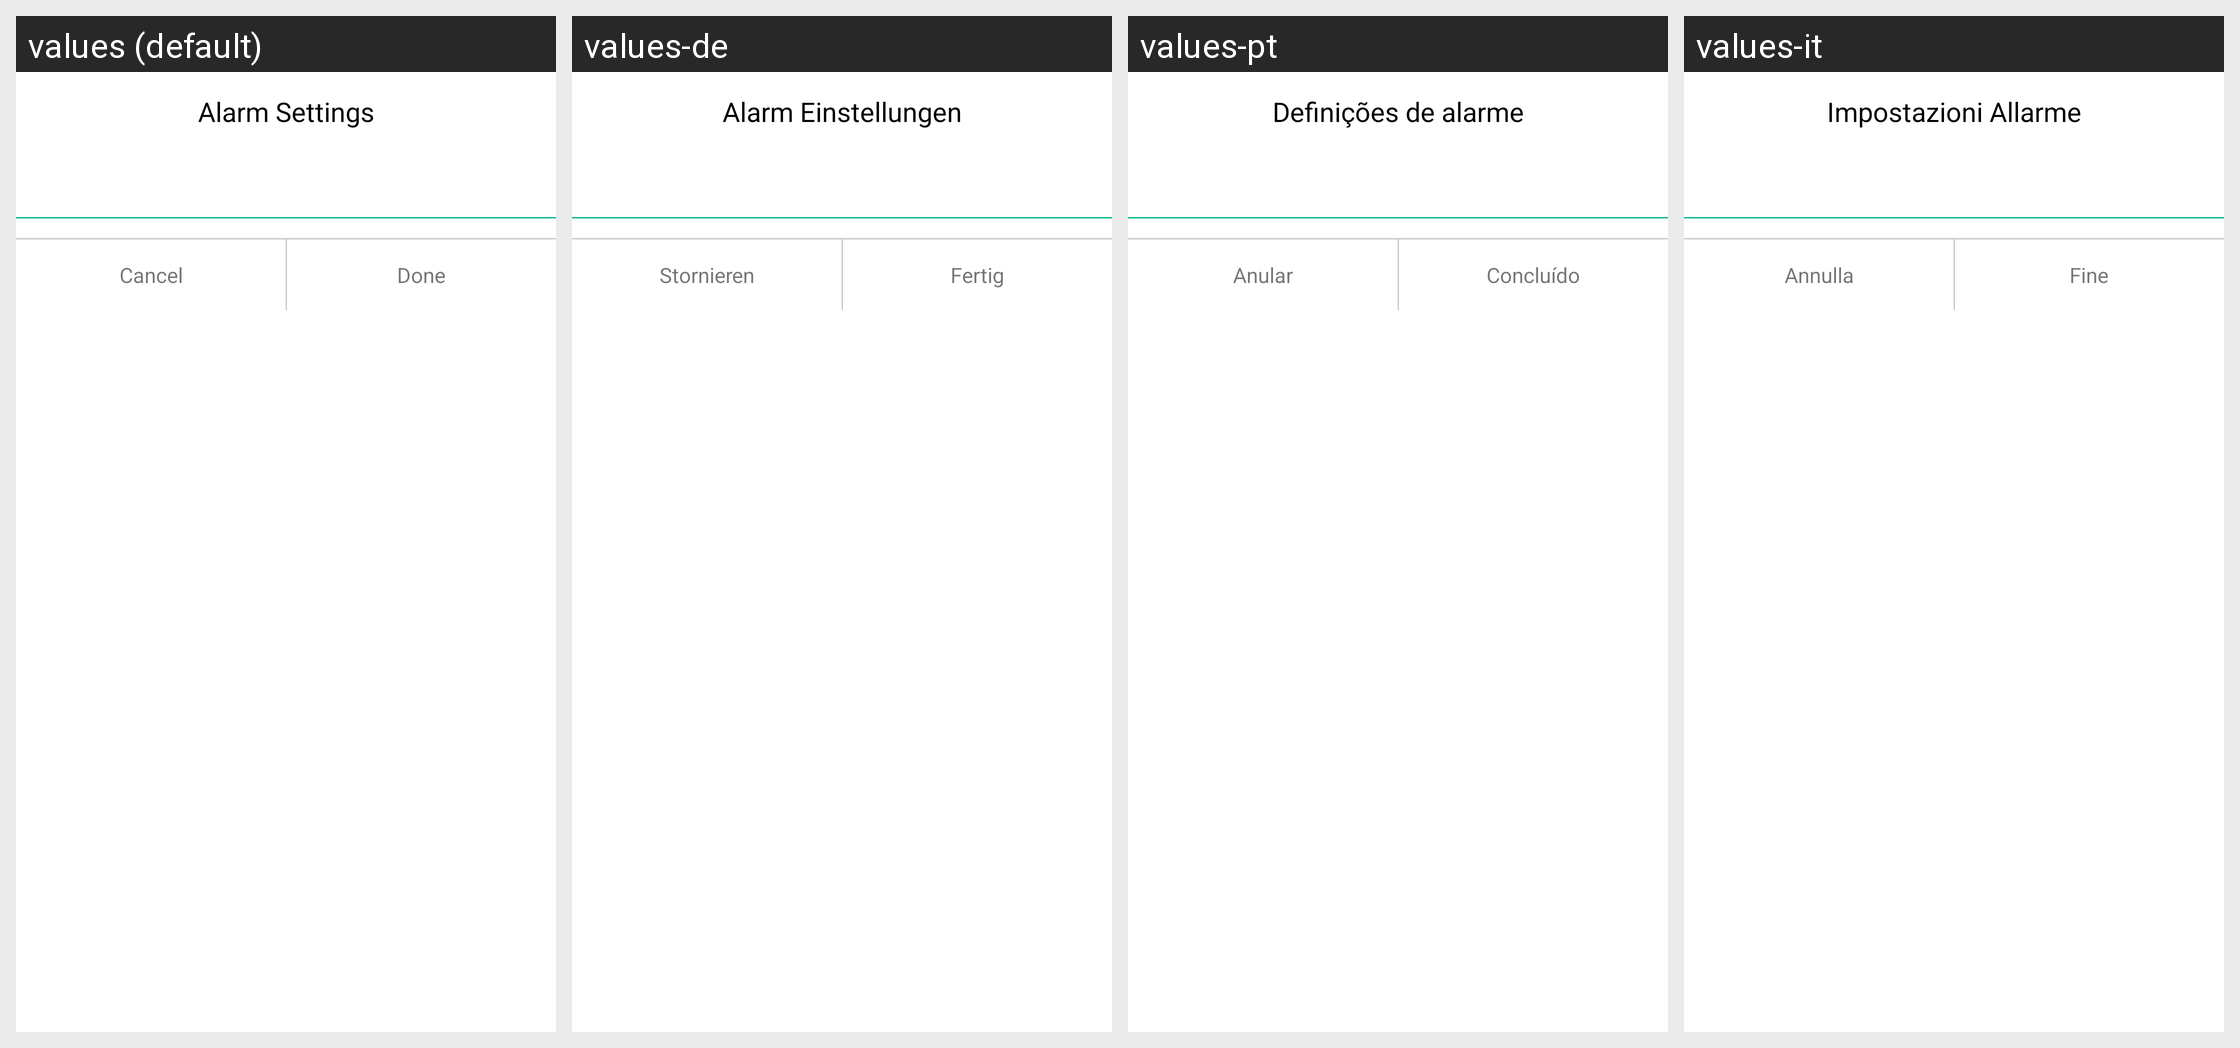

For this localized Android screen grid, give each drawn string resource with its value in every locale shown.
Android screen res/layout/common_pop_bs_value_input.xml rendered under 4 locales, left to right: values (default), values-de, values-pt, values-it. Device: Nexus 5 (rendered at 1080×1920; each locale shown at half size, 540×960, under a caption strip naming it); theme Theme.MaterialComponents.DayNight.NoActionBar.
Other locales in the repository, not shown: values-cs, values-es, values-fr, values-pl, values-ru, values-sk.
Strings drawn on this screen, with the default value and each locale's value (text and hints the layout hard-codes, and strings that could not be matched under every locale, appear in the picture but are not listed):

alert_settings
  values: Alarm Settings
  values-de: Alarm Einstellungen
  values-pt: Definições de alarme
  values-it: Impostazioni Allarme

common_cancel
  values: Cancel
  values-de: Stornieren
  values-pt: Anular
  values-it: Annulla

done
  values: Done
  values-de: Fertig
  values-pt: Concluído
  values-it: Fine
